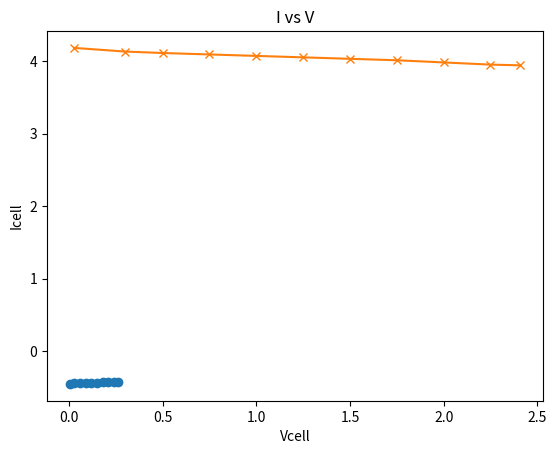

The matplotlib source for this figure:
import matplotlib.pyplot as plt
import csv
import numpy as np
x1=[0.004,0.03,0.06,0.09,0.12,0.15,0.18,0.21,0.24,0.26]
y1=[-0.45,-0.44,-0.44,-0.44,-0.44,-0.44,-0.43,-0.43,-0.43,-0.43]

x2=[0.03,0.3,0.5,0.75,1,1.25,1.5,1.75,2,2.25,2.41]
y2=[4.18,4.13,4.11,4.09,4.07,4.05,4.03,4.01,3.98,3.95,3.94]

plt.plot(x1,y1, marker='o')
plt.plot(x2,y2, marker='x')

plt.title('I vs V')
plt.xlabel('Vcell')
plt.ylabel('Icell')
plt.savefig('filename_DCL#.pdf')
plt.show()

